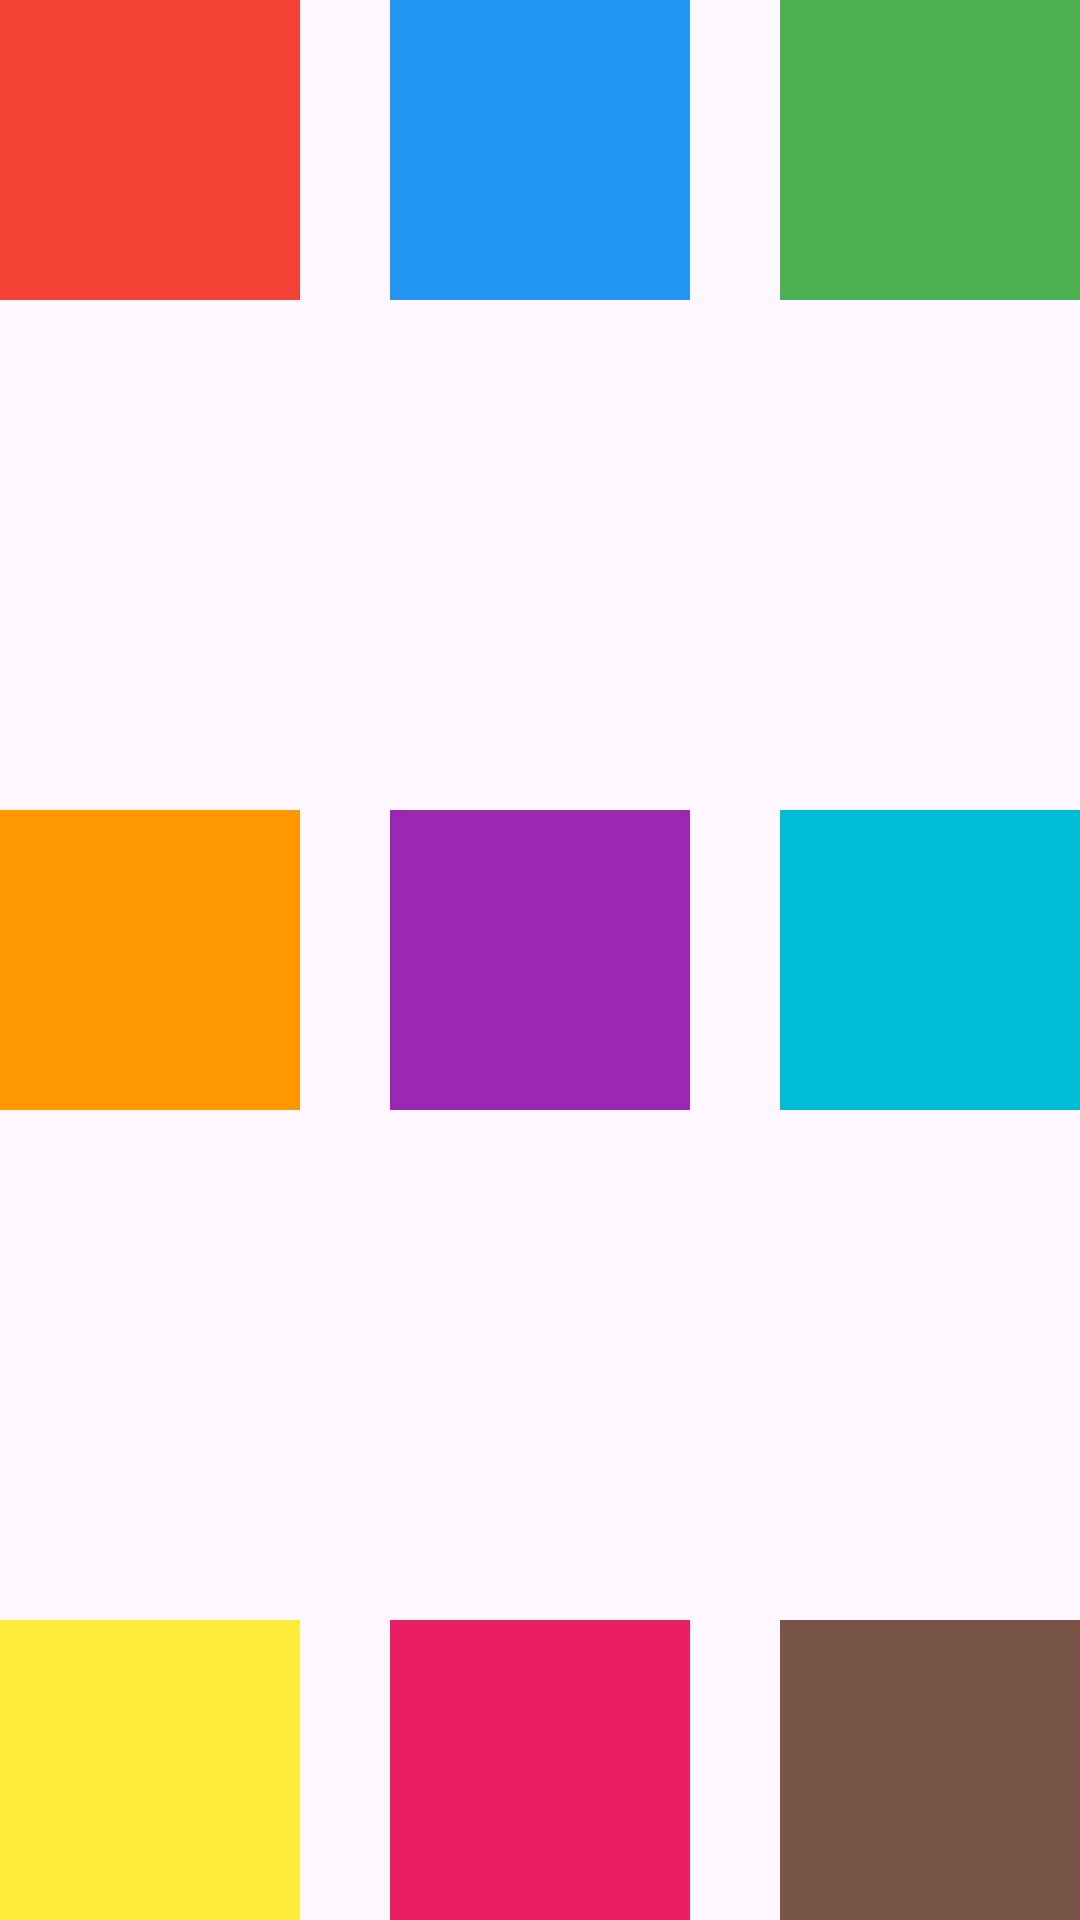

This screen was rendered from an Android layout file. Write that file and the resources it references.
<!-- AndroidManifest.xml: application theme Theme.Ejercicios_UD3_PMDM_Entregables -->
<!-- res/layout/activity_ejercicio4.xml -->
<?xml version="1.0" encoding="utf-8"?>
<FrameLayout xmlns:android="http://schemas.android.com/apk/res/android"
    android:id="@+id/main"
    android:layout_width="match_parent"
    android:layout_height="match_parent">

    
    <FrameLayout
        android:layout_width="100dp"
        android:layout_height="100dp"
        android:layout_gravity="top|start"
        android:background="#F44336" />

    
    <FrameLayout
        android:layout_width="100dp"
        android:layout_height="100dp"
        android:layout_gravity="top|center_horizontal"
        android:background="#2196F3" />

    
    <FrameLayout
        android:layout_width="100dp"
        android:layout_height="100dp"
        android:layout_gravity="top|end"
        android:background="#4CAF50" />

    
    <FrameLayout
        android:layout_width="100dp"
        android:layout_height="100dp"
        android:layout_gravity="center_vertical|start"
        android:background="#FF9800" />

    
    <FrameLayout
        android:layout_width="100dp"
        android:layout_height="100dp"
        android:layout_gravity="center"
        android:background="#9C27B0" />

    
    <FrameLayout
        android:layout_width="100dp"
        android:layout_height="100dp"
        android:layout_gravity="center_vertical|end"
        android:background="#00BCD4" />

    
    <FrameLayout
        android:layout_width="100dp"
        android:layout_height="100dp"
        android:layout_gravity="bottom|start"
        android:background="#FFEB3B" />

    
    <FrameLayout
        android:layout_width="100dp"
        android:layout_height="100dp"
        android:layout_gravity="bottom|center_horizontal"
        android:background="#E91E63" />

    
    <FrameLayout
        android:layout_width="100dp"
        android:layout_height="100dp"
        android:layout_gravity="bottom|end"
        android:background="#795548" />

</FrameLayout>
<!-- resources referenced by this layout -->
<resources>
  <style name="Theme.Ejercicios_UD3_PMDM_Entregables" parent="Base.Theme.Ejercicios_UD3_PMDM_Entregables" />
  <style name="Base.Theme.Ejercicios_UD3_PMDM_Entregables" parent="Theme.Material3.DayNight.NoActionBar">
          
          
      </style>
</resources>
